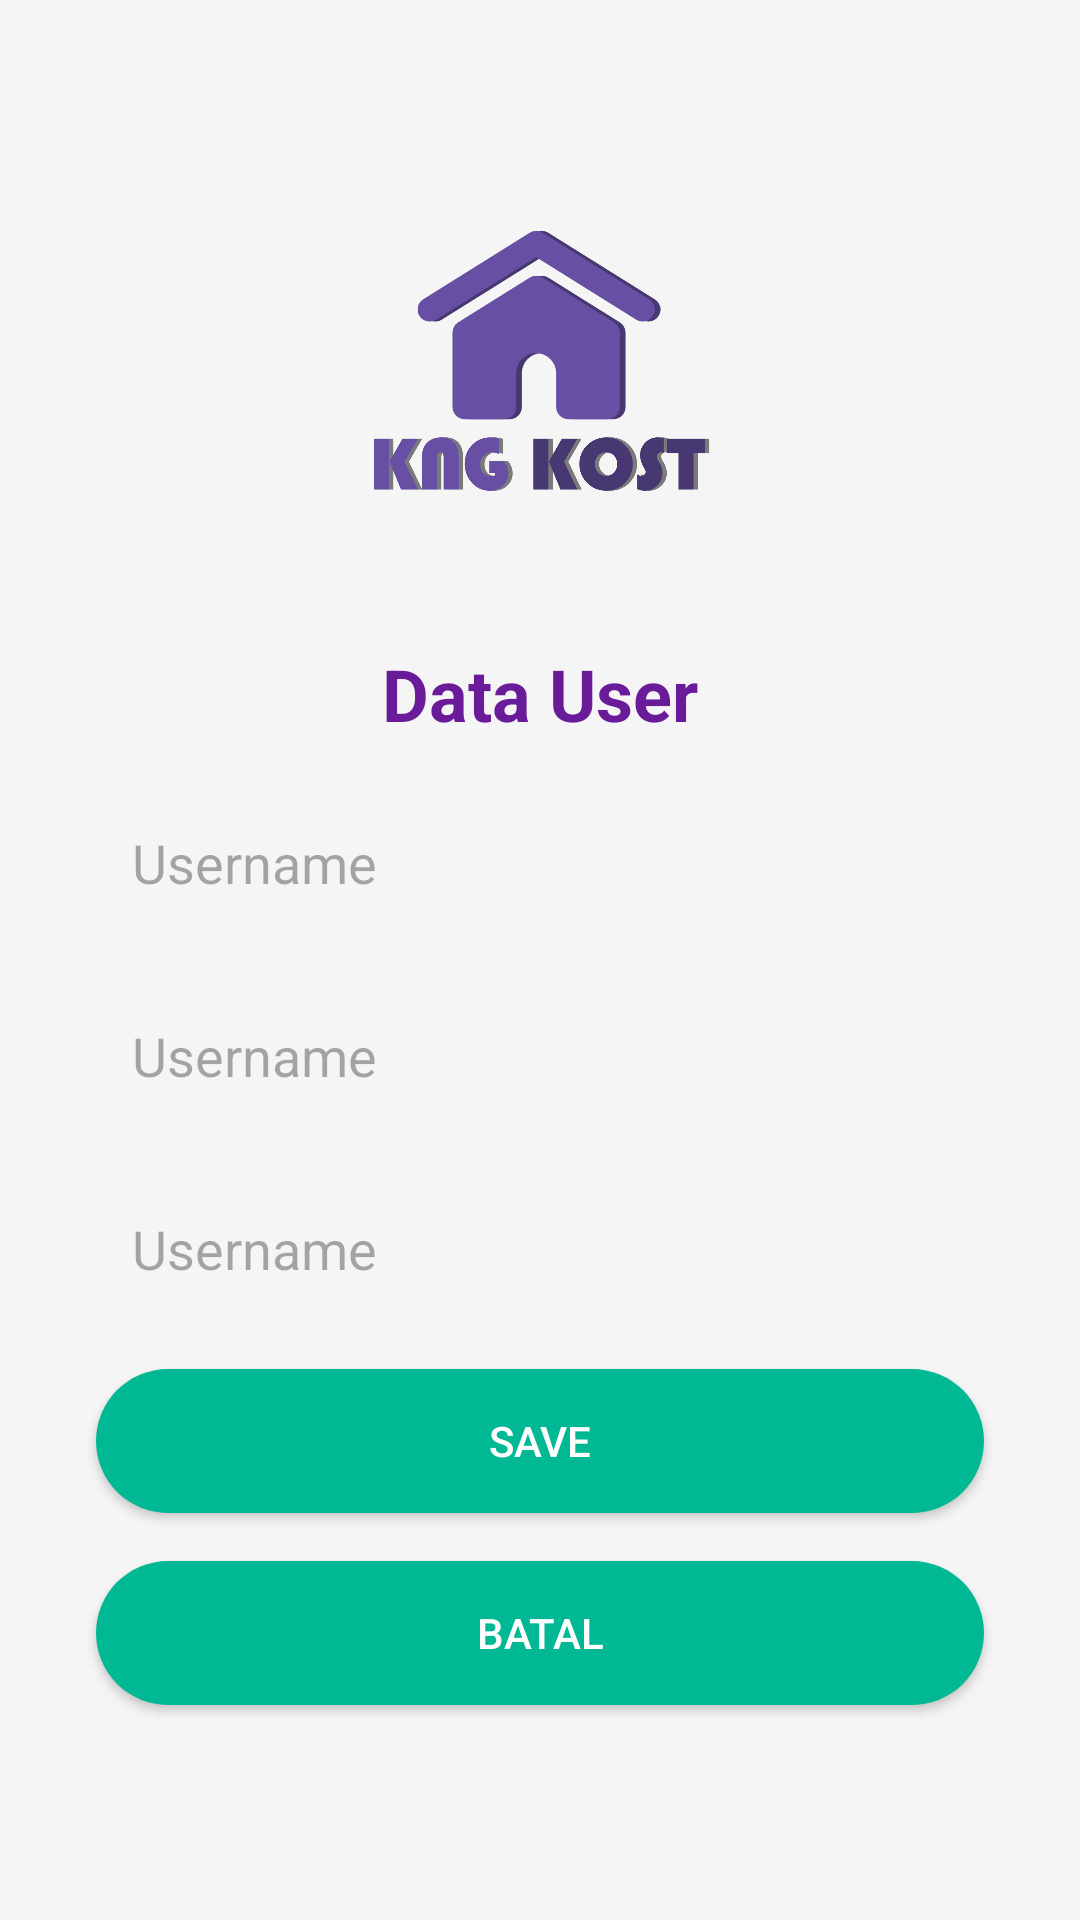

Android layout source for this screen:
<!-- AndroidManifest.xml: application theme Theme.CrudAnakKos -->
<!-- res/layout/activity_edit_data_user.xml -->
<?xml version="1.0" encoding="utf-8"?>
<androidx.constraintlayout.widget.ConstraintLayout xmlns:android="http://schemas.android.com/apk/res/android"
    xmlns:app="http://schemas.android.com/apk/res-auto"
    xmlns:tools="http://schemas.android.com/tools"
    android:layout_width="match_parent"
    android:layout_height="match_parent"
    android:background="#F5F5F5"
    tools:context=".EditDataUser">

    <ImageView
        android:id="@+id/ivLogo"
        android:layout_width="120dp"
        android:layout_height="150dp"
        android:layout_marginTop="49dp"
        android:src="@drawable/logo"
        app:layout_constraintEnd_toEndOf="parent"
        app:layout_constraintStart_toStartOf="parent"
        app:layout_constraintTop_toTopOf="parent" />


    <TextView
        android:id="@+id/tvTitle"
        android:layout_width="wrap_content"
        android:layout_height="wrap_content"
        android:layout_marginTop="16dp"
        android:text="Data User"
        android:textSize="24sp"
        android:textColor="#6A1B9A"
        android:textStyle="bold"
        app:layout_constraintEnd_toEndOf="parent"
        app:layout_constraintStart_toStartOf="parent"
        app:layout_constraintTop_toBottomOf="@+id/ivLogo" />

    <EditText
        android:id="@+id/etUsername"
        android:layout_width="0dp"
        android:layout_height="wrap_content"
        android:layout_marginStart="32dp"
        android:layout_marginTop="16dp"
        android:layout_marginEnd="32dp"
        android:background="@drawable/edittext_background"
        android:hint="Username"
        android:inputType="text"
        android:padding="12dp"
        app:layout_constraintEnd_toEndOf="parent"
        app:layout_constraintStart_toStartOf="parent"
        app:layout_constraintTop_toBottomOf="@+id/tvTitle" />

    <EditText
        android:id="@+id/etNoHp"
        android:layout_width="0dp"
        android:layout_height="wrap_content"
        android:layout_marginStart="32dp"
        android:layout_marginTop="16dp"
        android:layout_marginEnd="32dp"
        android:background="@drawable/edittext_background"
        android:hint="Username"
        android:inputType="text"
        android:padding="12dp"
        app:layout_constraintEnd_toEndOf="parent"
        app:layout_constraintStart_toStartOf="parent"
        app:layout_constraintTop_toBottomOf="@+id/etUsername" />

    <EditText
        android:id="@+id/etPassword"
        android:layout_width="0dp"
        android:layout_height="wrap_content"
        android:layout_marginStart="32dp"
        android:layout_marginTop="16dp"
        android:layout_marginEnd="32dp"
        android:background="@drawable/edittext_background"
        android:hint="Username"
        android:inputType="text"
        android:padding="12dp"
        app:layout_constraintEnd_toEndOf="parent"
        app:layout_constraintStart_toStartOf="parent"
        app:layout_constraintTop_toBottomOf="@+id/etNoHp" />

    <Button
        android:id="@+id/btnSave"
        android:layout_width="0dp"
        android:layout_height="wrap_content"
        android:layout_marginStart="32dp"
        android:layout_marginTop="16dp"
        android:layout_marginEnd="32dp"
        android:background="@drawable/button_background"
        android:text="Save"
        android:textColor="#FFFFFF"
        app:layout_constraintEnd_toEndOf="parent"
        app:layout_constraintStart_toStartOf="parent"
        app:layout_constraintTop_toBottomOf="@+id/etPassword" />

    <Button
        android:id="@+id/btnBatal"
        android:layout_width="0dp"
        android:layout_height="wrap_content"
        android:layout_marginStart="32dp"
        android:layout_marginTop="16dp"
        android:layout_marginEnd="32dp"
        android:background="@drawable/button_background"
        android:text="Batal"
        android:textColor="#FFFFFF"
        app:layout_constraintEnd_toEndOf="parent"
        app:layout_constraintStart_toStartOf="parent"
        app:layout_constraintTop_toBottomOf="@+id/btnSave" />

</androidx.constraintlayout.widget.ConstraintLayout>
<!-- resources referenced by this layout -->
<resources>
  <!-- drawable button_background (drawable) -->
  <shape xmlns:android="http://schemas.android.com/apk/res/android">
      <solid android:color="@color/colorPrimary"/>
      <corners android:radius="25dp"/>
  </shape>
  <!-- drawable logo: png bitmap (drawable, 79929 bytes) -->
  <style name="Theme.CrudAnakKos" parent="Base.Theme.CrudAnakKos" />
  <color name="colorPrimary">#00B894</color>
  <style name="Base.Theme.CrudAnakKos" parent="Theme.Material3.DayNight.NoActionBar">
          
          
      </style>
</resources>
